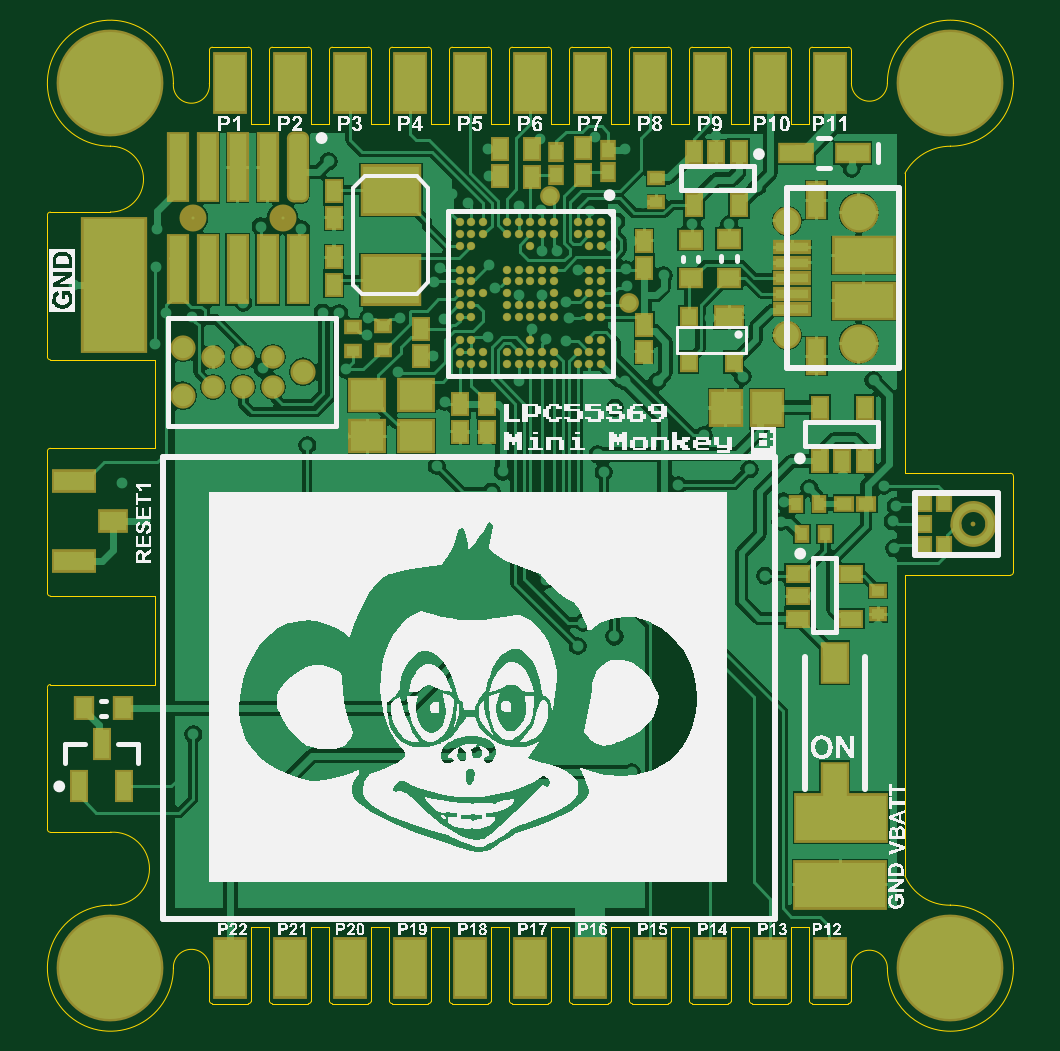
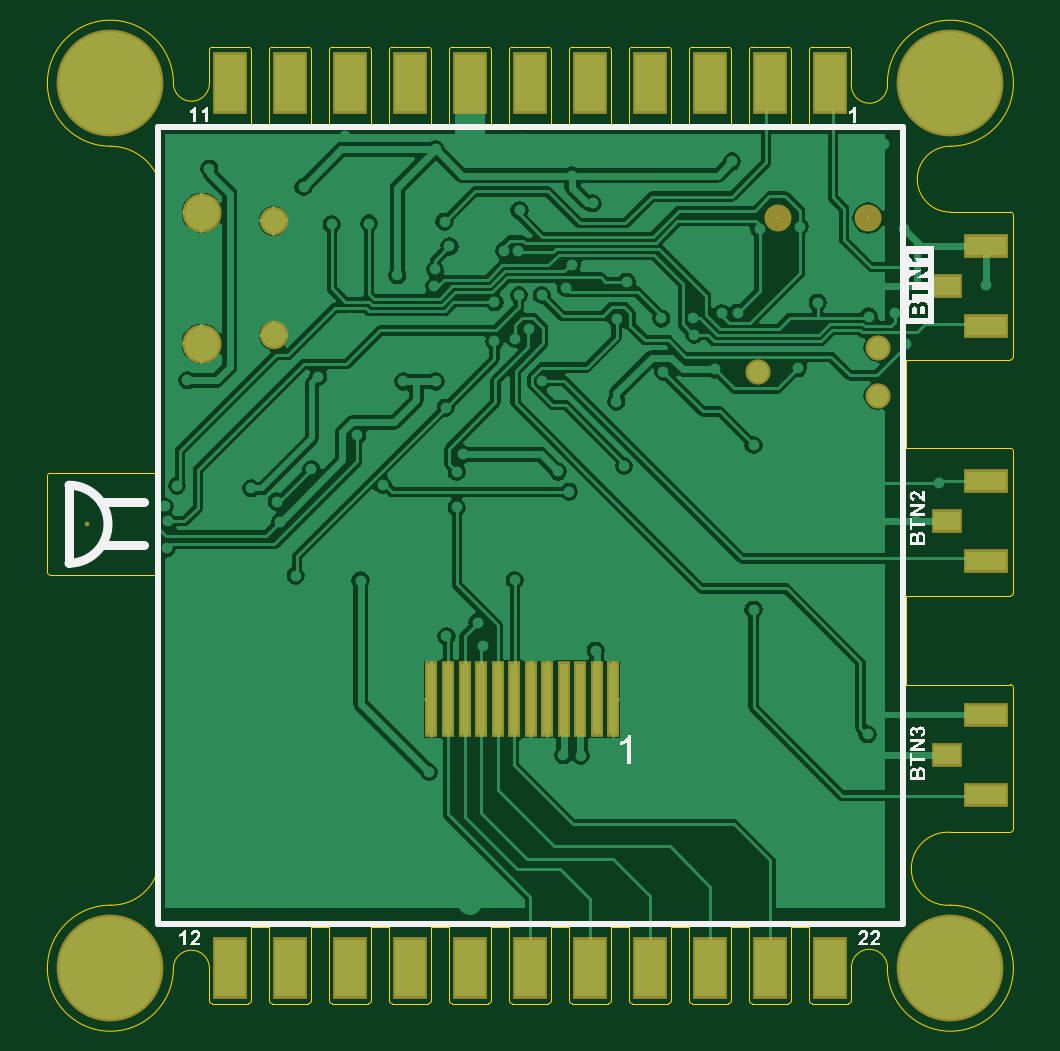
Circuit board: 9 layer files. Board 40.9 x 40.5 mm.
- bottom_copper: LPC55S69_MINI-[B].GBL (41203 bytes)
- bottom_silk: LPC55S69_MINI-[B].GBO (40402 bytes)
- paste: LPC55S69_MINI-[B].GBP (733 bytes)
- bottom_mask: LPC55S69_MINI-[B].GBS (1538 bytes)
- outline: LPC55S69_MINI-[B].GKO (7289 bytes)
- top_copper: LPC55S69_MINI-[B].GTL (58053 bytes)
- top_silk: LPC55S69_MINI-[B].GTO (222876 bytes)
- paste: LPC55S69_MINI-[B].GTP (5462 bytes)
- top_mask: LPC55S69_MINI-[B].GTS (6479 bytes)

=== bottom_copper: LPC55S69_MINI-[B].GBL (41203 bytes, source omitted) ===
=== bottom_silk: LPC55S69_MINI-[B].GBO (40402 bytes, source omitted) ===
=== paste: LPC55S69_MINI-[B].GBP ===
G04*
G04 #@! TF.GenerationSoftware,Altium Limited,Altium Designer,20.1.10 (176)*
G04*
G04 Layer_Color=10066329*
%FSLAX25Y25*%
%MOIN*%
G70*
G04*
G04 #@! TF.SameCoordinates,5BC12612-045E-4FBA-96B6-5BC6791460FD*
G04*
G04*
G04 #@! TF.FilePolarity,Positive*
G04*
G01*
G75*
%ADD23R,0.04331X0.03150*%
%ADD35R,0.06693X0.03150*%
%ADD93R,0.01378X0.11811*%
D23*
X-69504Y-111956D02*
D03*
Y-73000D02*
D03*
Y-33826D02*
D03*
D35*
X-76000Y-118649D02*
D03*
Y-105263D02*
D03*
Y-66307D02*
D03*
Y-79693D02*
D03*
Y-27133D02*
D03*
Y-40519D02*
D03*
D93*
X16488Y-102689D02*
D03*
X13732D02*
D03*
X10976D02*
D03*
X8220D02*
D03*
X5465D02*
D03*
X2709D02*
D03*
X-47D02*
D03*
X-2803D02*
D03*
X-5559D02*
D03*
X-8315D02*
D03*
X-11071D02*
D03*
X-13827D02*
D03*
M02*

=== bottom_mask: LPC55S69_MINI-[B].GBS ===
G04*
G04 #@! TF.GenerationSoftware,Altium Limited,Altium Designer,20.1.10 (176)*
G04*
G04 Layer_Color=8150272*
%FSLAX25Y25*%
%MOIN*%
G70*
G04*
G04 #@! TF.SameCoordinates,5BC12612-045E-4FBA-96B6-5BC6791460FD*
G04*
G04*
G04 #@! TF.FilePolarity,Negative*
G04*
G01*
G75*
%ADD50R,0.05131X0.03950*%
%ADD64R,0.07493X0.03950*%
%ADD71R,0.05800X0.10300*%
%ADD72C,0.00800*%
%ADD73C,0.04737*%
%ADD74C,0.06509*%
%ADD75C,0.04500*%
%ADD76C,0.04200*%
%ADD77C,0.17800*%
%ADD94R,0.02178X0.12611*%
D50*
X-69504Y-111956D02*
D03*
Y-73000D02*
D03*
Y-33826D02*
D03*
D64*
X-76000Y-118649D02*
D03*
Y-105263D02*
D03*
Y-66307D02*
D03*
Y-79693D02*
D03*
Y-27133D02*
D03*
Y-40519D02*
D03*
D71*
X-50000Y0D02*
D03*
X-40000D02*
D03*
X-30000D02*
D03*
X-20000D02*
D03*
X-10000D02*
D03*
X0D02*
D03*
X10000D02*
D03*
X20000D02*
D03*
X30000D02*
D03*
X40000D02*
D03*
X50000D02*
D03*
Y-147500D02*
D03*
X40000D02*
D03*
X30000D02*
D03*
X20000D02*
D03*
X10000D02*
D03*
X0D02*
D03*
X-10000D02*
D03*
X-20000D02*
D03*
X-30000D02*
D03*
X-40000D02*
D03*
X-50000D02*
D03*
D72*
X73829Y-73457D02*
D03*
D73*
X42810Y-22953D02*
D03*
Y-42047D02*
D03*
D74*
X54739Y-43406D02*
D03*
Y-21595D02*
D03*
D75*
X-41300Y-22500D02*
D03*
X-56300D02*
D03*
D76*
X-37900Y-48100D02*
D03*
X-57900Y-52100D02*
D03*
Y-44100D02*
D03*
D77*
X-70000Y0D02*
D03*
X70000D02*
D03*
Y-147500D02*
D03*
X-70000D02*
D03*
D94*
X16488Y-102689D02*
D03*
X13732D02*
D03*
X10976D02*
D03*
X8220D02*
D03*
X5465D02*
D03*
X2709D02*
D03*
X-47D02*
D03*
X-2803D02*
D03*
X-5559D02*
D03*
X-8315D02*
D03*
X-11071D02*
D03*
X-13827D02*
D03*
M02*

=== outline: LPC55S69_MINI-[B].GKO (7289 bytes, source omitted) ===
=== top_copper: LPC55S69_MINI-[B].GTL (58053 bytes, source omitted) ===
=== top_silk: LPC55S69_MINI-[B].GTO (222876 bytes, source omitted) ===
=== paste: LPC55S69_MINI-[B].GTP ===
G04*
G04 #@! TF.GenerationSoftware,Altium Limited,Altium Designer,20.1.10 (176)*
G04*
G04 Layer_Color=12040119*
%FSLAX25Y25*%
%MOIN*%
G70*
G04*
G04 #@! TF.SameCoordinates,5BC12612-045E-4FBA-96B6-5BC6791460FD*
G04*
G04*
G04 #@! TF.FilePolarity,Positive*
G04*
G01*
G75*
%ADD11C,0.01000*%
%ADD16R,0.01772X0.02165*%
%ADD17R,0.02055X0.02362*%
%ADD18C,0.01200*%
%ADD19R,0.02756X0.05610*%
%ADD20R,0.09843X0.05610*%
%ADD21R,0.05512X0.01575*%
%ADD22R,0.05512X0.04921*%
%ADD23R,0.04331X0.03150*%
%ADD24R,0.02362X0.02756*%
%ADD25R,0.02362X0.03347*%
%ADD26R,0.01968X0.02559*%
%ADD27R,0.09449X0.07874*%
%ADD28R,0.02900X0.11000*%
G04:AMPARAMS|DCode=29|XSize=29mil|YSize=110mil|CornerRadius=7.25mil|HoleSize=0mil|Usage=FLASHONLY|Rotation=180.000|XOffset=0mil|YOffset=0mil|HoleType=Round|Shape=RoundedRectangle|*
%AMROUNDEDRECTD29*
21,1,0.02900,0.09550,0,0,180.0*
21,1,0.01450,0.11000,0,0,180.0*
1,1,0.01450,-0.00725,0.04775*
1,1,0.01450,0.00725,0.04775*
1,1,0.01450,0.00725,-0.04775*
1,1,0.01450,-0.00725,-0.04775*
%
%ADD29ROUNDEDRECTD29*%
%ADD30R,0.05315X0.02756*%
%ADD31R,0.03347X0.02362*%
%ADD32R,0.02362X0.04724*%
%ADD33R,0.02756X0.03347*%
%ADD34R,0.03937X0.06299*%
%ADD35R,0.06693X0.03150*%
%ADD36R,0.02559X0.01968*%
%ADD37R,0.04921X0.05512*%
%ADD38R,0.03347X0.02756*%
%ADD39R,0.02165X0.01772*%
%ADD40R,0.15000X0.07500*%
D11*
X76559Y-72463D02*
G03*
X74823Y-70726I-2730J-994D01*
G01*
Y-76187D02*
G03*
X76559Y-74450I-994J2730D01*
G01*
X71099D02*
G03*
X72835Y-76187I2730J994D01*
G01*
Y-70726D02*
G03*
X71099Y-72463I994J-2730D01*
G01*
D16*
X48174Y-70126D02*
D03*
X44237D02*
D03*
X45232Y-75200D02*
D03*
X49169D02*
D03*
D17*
X65664Y-73457D02*
D03*
Y-69913D02*
D03*
X68900D02*
D03*
Y-77000D02*
D03*
X65664D02*
D03*
D18*
X11811Y-23189D02*
D03*
Y-25157D02*
D03*
Y-27126D02*
D03*
Y-31063D02*
D03*
Y-33031D02*
D03*
Y-35000D02*
D03*
Y-36968D02*
D03*
Y-38937D02*
D03*
Y-42874D02*
D03*
Y-44842D02*
D03*
Y-46811D02*
D03*
X9843Y-23189D02*
D03*
Y-25157D02*
D03*
Y-27126D02*
D03*
Y-31063D02*
D03*
Y-33031D02*
D03*
Y-35000D02*
D03*
Y-36968D02*
D03*
Y-38937D02*
D03*
Y-42874D02*
D03*
Y-44842D02*
D03*
Y-46811D02*
D03*
X7874Y-23189D02*
D03*
Y-25157D02*
D03*
Y-35000D02*
D03*
Y-44842D02*
D03*
Y-46811D02*
D03*
X3937Y-23189D02*
D03*
Y-25157D02*
D03*
Y-31063D02*
D03*
Y-33031D02*
D03*
Y-35000D02*
D03*
Y-36968D02*
D03*
Y-38937D02*
D03*
Y-44842D02*
D03*
Y-46811D02*
D03*
X1969Y-23189D02*
D03*
Y-25157D02*
D03*
Y-31063D02*
D03*
Y-33031D02*
D03*
Y-36968D02*
D03*
Y-38937D02*
D03*
Y-44842D02*
D03*
Y-46811D02*
D03*
X0Y-23189D02*
D03*
Y-25157D02*
D03*
Y-27126D02*
D03*
Y-31063D02*
D03*
Y-33031D02*
D03*
Y-36968D02*
D03*
Y-38937D02*
D03*
Y-42874D02*
D03*
Y-44842D02*
D03*
Y-46811D02*
D03*
X-1969Y-23189D02*
D03*
Y-25157D02*
D03*
Y-31063D02*
D03*
Y-33031D02*
D03*
Y-36968D02*
D03*
Y-38937D02*
D03*
Y-44842D02*
D03*
Y-46811D02*
D03*
X-3937Y-23189D02*
D03*
Y-25157D02*
D03*
Y-31063D02*
D03*
Y-33031D02*
D03*
Y-35000D02*
D03*
Y-36968D02*
D03*
Y-38937D02*
D03*
Y-44842D02*
D03*
Y-46811D02*
D03*
X-7874Y-23189D02*
D03*
Y-25157D02*
D03*
Y-35000D02*
D03*
Y-44842D02*
D03*
Y-46811D02*
D03*
X-9843Y-23189D02*
D03*
Y-25157D02*
D03*
Y-27126D02*
D03*
Y-31063D02*
D03*
Y-33031D02*
D03*
Y-35000D02*
D03*
Y-36968D02*
D03*
Y-38937D02*
D03*
Y-42874D02*
D03*
Y-44842D02*
D03*
Y-46811D02*
D03*
X-11811Y-23189D02*
D03*
Y-25157D02*
D03*
Y-27126D02*
D03*
Y-31063D02*
D03*
Y-33031D02*
D03*
Y-35000D02*
D03*
Y-36968D02*
D03*
Y-38937D02*
D03*
Y-42874D02*
D03*
Y-44842D02*
D03*
Y-46811D02*
D03*
D19*
X47653Y-19508D02*
D03*
Y-45492D02*
D03*
D20*
X55527Y-36289D02*
D03*
Y-28711D02*
D03*
D21*
X43657Y-32500D02*
D03*
Y-29941D02*
D03*
Y-27382D02*
D03*
Y-35059D02*
D03*
Y-37618D02*
D03*
D22*
X-19100Y-51955D02*
D03*
Y-58845D02*
D03*
X-27200D02*
D03*
Y-51955D02*
D03*
D23*
X33100Y-39000D02*
D03*
X-69504Y-73000D02*
D03*
D24*
X26400Y-39000D02*
D03*
Y-46480D02*
D03*
X33887D02*
D03*
D25*
X-32800Y-29036D02*
D03*
Y-33564D02*
D03*
X34740Y-20280D02*
D03*
X27260D02*
D03*
Y-11422D02*
D03*
X31000D02*
D03*
X34740D02*
D03*
X48260Y-62929D02*
D03*
X52000D02*
D03*
X55740D02*
D03*
Y-54071D02*
D03*
X48260D02*
D03*
X-7300Y-53536D02*
D03*
Y-58064D02*
D03*
X-11700Y-53536D02*
D03*
Y-58064D02*
D03*
X-18200Y-40936D02*
D03*
Y-45464D02*
D03*
X-5100Y-15414D02*
D03*
Y-10887D02*
D03*
X19000Y-40236D02*
D03*
Y-44764D02*
D03*
Y-30764D02*
D03*
Y-26236D02*
D03*
X8800Y-10736D02*
D03*
Y-15264D02*
D03*
X200Y-15564D02*
D03*
Y-11036D02*
D03*
X-32800Y-17936D02*
D03*
Y-22464D02*
D03*
D26*
X4300Y-15270D02*
D03*
Y-11530D02*
D03*
X13000Y-11130D02*
D03*
Y-14870D02*
D03*
D27*
X-23300Y-32780D02*
D03*
Y-17820D02*
D03*
D28*
X-58800Y-14000D02*
D03*
X-53800D02*
D03*
X-48800D02*
D03*
X-43800D02*
D03*
X-38800Y-31000D02*
D03*
X-43800D02*
D03*
X-48800D02*
D03*
X-53800D02*
D03*
X-58800D02*
D03*
D29*
X-38800Y-14000D02*
D03*
D30*
X44276Y-11636D02*
D03*
X53724D02*
D03*
D31*
X53429Y-81760D02*
D03*
Y-89240D02*
D03*
X44571D02*
D03*
Y-85500D02*
D03*
Y-81760D02*
D03*
D32*
X-71440Y-110113D02*
D03*
X-67700Y-117200D02*
D03*
X-75180D02*
D03*
D33*
X-74448Y-104200D02*
D03*
X-67952D02*
D03*
D34*
X50700Y-96600D02*
D03*
Y-116600D02*
D03*
D35*
X-76000Y-66307D02*
D03*
Y-79693D02*
D03*
D36*
X55970Y-70126D02*
D03*
X52230D02*
D03*
D37*
X32555Y-54100D02*
D03*
X39445D02*
D03*
D38*
X33100Y-32448D02*
D03*
Y-25952D02*
D03*
X26700Y-32548D02*
D03*
Y-26052D02*
D03*
D39*
X-24600Y-44469D02*
D03*
Y-40532D02*
D03*
X-29500Y-44568D02*
D03*
Y-40631D02*
D03*
X21000Y-15851D02*
D03*
Y-19788D02*
D03*
X58000Y-84563D02*
D03*
Y-88500D02*
D03*
D40*
X51644Y-133554D02*
D03*
X51800Y-122400D02*
D03*
M02*

=== top_mask: LPC55S69_MINI-[B].GTS (6479 bytes, source omitted) ===
